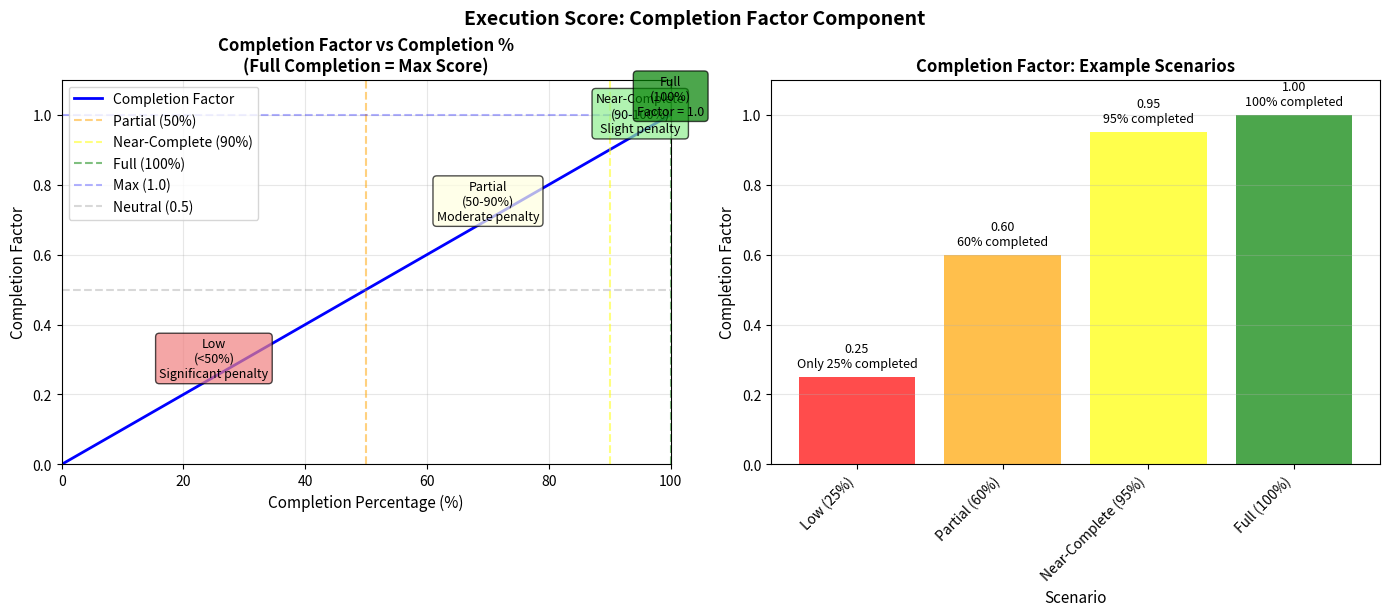

Write Python code to recreate this figure.
#!/usr/bin/env python3
"""
Graphic Aid: Execution Score - Completion Factor

Visualizes how the completion factor is calculated based on completion percentage.
Shows the piecewise function with different completion thresholds.
"""

import matplotlib.pyplot as plt
import numpy as np

def calculate_completion_factor(completion_pct):
    """Calculate completion factor based on completion percentage."""
    if completion_pct >= 100.0:
        return 1.0
    elif completion_pct >= 90.0:
        # Near-complete: slight penalty
        return 0.9 + (completion_pct - 90.0) / 10.0 * 0.1
    elif completion_pct >= 50.0:
        # Partial: moderate penalty
        return 0.5 + (completion_pct - 50.0) / 40.0 * 0.4
    else:
        # Low completion: significant penalty
        return completion_pct / 50.0 * 0.5

# Create figure
fig, axes = plt.subplots(1, 2, figsize=(14, 6))

# Plot 1: Completion factor vs completion percentage
completion_range = np.linspace(0, 100, 500)
completion_factors = [calculate_completion_factor(cp) for cp in completion_range]

axes[0].plot(completion_range, completion_factors, 'blue', linewidth=2, label='Completion Factor')
axes[0].axvline(x=50, color='orange', linestyle='--', alpha=0.5, label='Partial (50%)')
axes[0].axvline(x=90, color='yellow', linestyle='--', alpha=0.5, label='Near-Complete (90%)')
axes[0].axvline(x=100, color='g', linestyle='--', alpha=0.5, label='Full (100%)')
axes[0].axhline(y=1.0, color='b', linestyle='--', alpha=0.3, label='Max (1.0)')
axes[0].axhline(y=0.5, color='gray', linestyle='--', alpha=0.3, label='Neutral (0.5)')
axes[0].set_xlabel('Completion Percentage (%)', fontsize=11)
axes[0].set_ylabel('Completion Factor', fontsize=11)
axes[0].set_title('Completion Factor vs Completion %\n(Full Completion = Max Score)', fontsize=12, fontweight='bold')
axes[0].grid(True, alpha=0.3)
axes[0].legend()
axes[0].set_ylim(0, 1.1)
axes[0].set_xlim(0, 100)

# Add region labels
axes[0].text(25, 0.25, 'Low\n(<50%)\nSignificant penalty', 
            ha='center', fontsize=9, bbox=dict(boxstyle='round', facecolor='lightcoral', alpha=0.7))
axes[0].text(70, 0.7, 'Partial\n(50-90%)\nModerate penalty', 
            ha='center', fontsize=9, bbox=dict(boxstyle='round', facecolor='lightyellow', alpha=0.7))
axes[0].text(95, 0.95, 'Near-Complete\n(90-100%)\nSlight penalty', 
            ha='center', fontsize=9, bbox=dict(boxstyle='round', facecolor='lightgreen', alpha=0.7))
axes[0].text(100, 1.0, 'Full\n(100%)\nFactor = 1.0', 
            ha='center', fontsize=9, bbox=dict(boxstyle='round', facecolor='green', alpha=0.7))

# Plot 2: Example scenarios
scenarios = [
    ('Low (25%)', 25, 'Only 25% completed'),
    ('Partial (60%)', 60, '60% completed'),
    ('Near-Complete (95%)', 95, '95% completed'),
    ('Full (100%)', 100, '100% completed'),
]

scenario_names = [s[0] for s in scenarios]
scenario_percentages = [s[1] for s in scenarios]
scenario_factors = [calculate_completion_factor(s[1]) for s in scenarios]

x_pos = np.arange(len(scenarios))
bars = axes[1].bar(x_pos, scenario_factors, color=['red', 'orange', 'yellow', 'green'], alpha=0.7)
axes[1].set_xlabel('Scenario', fontsize=11)
axes[1].set_ylabel('Completion Factor', fontsize=11)
axes[1].set_title('Completion Factor: Example Scenarios', fontsize=12, fontweight='bold')
axes[1].set_xticks(x_pos)
axes[1].set_xticklabels([s[0] for s in scenarios], rotation=45, ha='right')
axes[1].set_ylim(0, 1.1)
axes[1].grid(True, alpha=0.3, axis='y')

# Add value labels on bars
for i, (bar, factor, scenario) in enumerate(zip(bars, scenario_factors, scenarios)):
    height = bar.get_height()
    axes[1].text(bar.get_x() + bar.get_width()/2., height + 0.02,
                f'{factor:.2f}\n{scenario[2]}',
                ha='center', va='bottom', fontsize=9)

plt.tight_layout()
plt.suptitle('Execution Score: Completion Factor Component', fontsize=14, fontweight='bold', y=1.02)

# Save figure
output_path = 'execution_score_completion_factor.png'
plt.savefig(output_path, dpi=150, bbox_inches='tight')
print(f"[PASS] Graphic saved to: {output_path}")
print(f"[INFO] Completion factor rewards full completion (100% = max)")
print(f"[INFO] Formula: piecewise function with different penalty regions")

plt.show()

